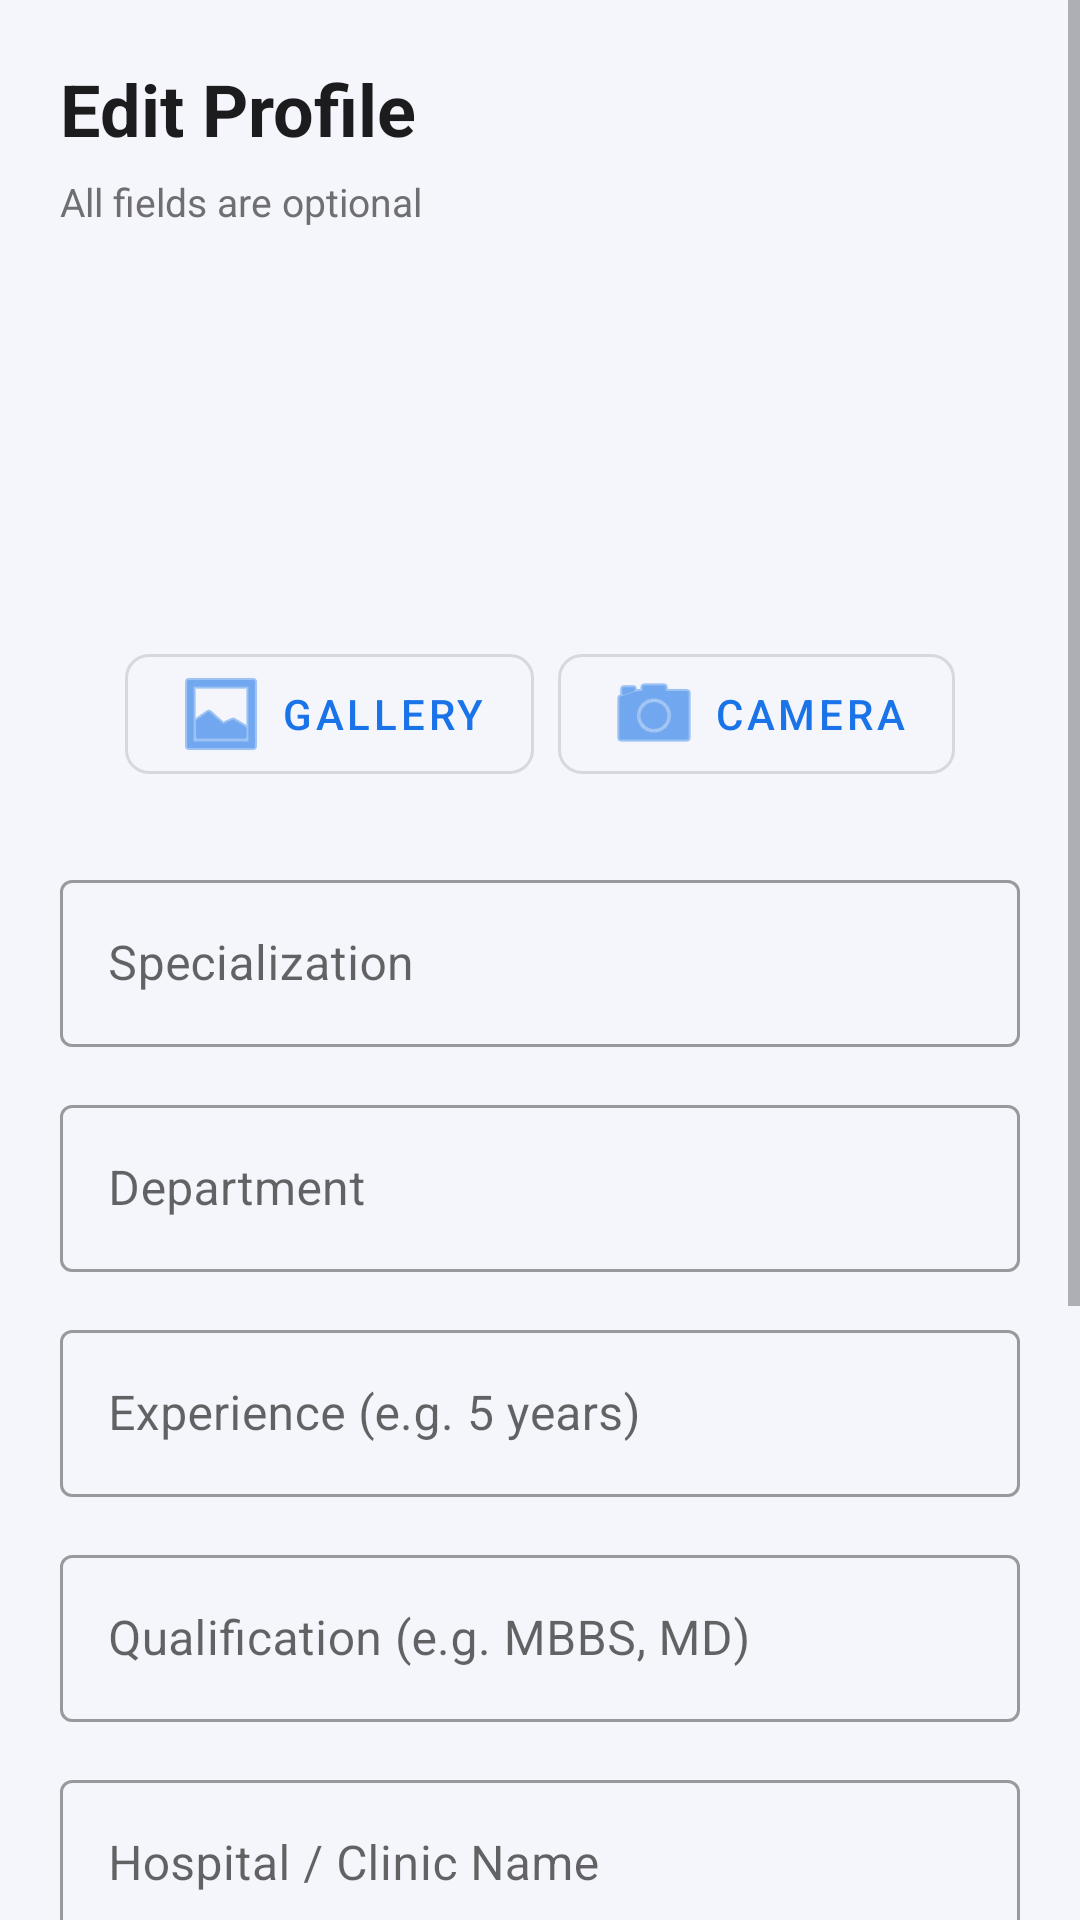

Write the Android layout XML for this screen, with the resource values it uses.
<!-- AndroidManifest.xml: activity theme Theme.CareSync.NoActionBar -->
<!-- res/layout/activity_edit_profile.xml -->
<?xml version="1.0" encoding="utf-8"?>
<ScrollView
    xmlns:android="http://schemas.android.com/apk/res/android"
    xmlns:app="http://schemas.android.com/apk/res-auto"
    android:layout_width="match_parent"
    android:layout_height="match_parent"
    android:background="@color/background">

    <LinearLayout
        android:layout_width="match_parent"
        android:layout_height="wrap_content"
        android:orientation="vertical"
        android:padding="20dp">

        <TextView
            android:layout_width="wrap_content"
            android:layout_height="wrap_content"
            android:text="Edit Profile"
            android:textSize="24sp"
            android:textStyle="bold"
            android:textColor="@color/text_primary"
            android:layout_marginBottom="6dp"/>

        <TextView
            android:layout_width="wrap_content"
            android:layout_height="wrap_content"
            android:text="All fields are optional"
            android:textSize="13sp"
            android:textColor="@color/text_secondary"
            android:layout_marginBottom="24dp"/>

        
        <LinearLayout
            android:layout_width="match_parent"
            android:layout_height="wrap_content"
            android:orientation="vertical"
            android:gravity="center"
            android:layout_marginBottom="24dp">

            
            <ImageView
                android:id="@+id/ivProfilePreview"
                android:layout_width="100dp"
                android:layout_height="100dp"
                android:src="@drawable/ic_person"
                android:background="@drawable/circle_bg"
                android:scaleType="centerCrop"
                android:clipToOutline="true"
                android:layout_marginBottom="12dp"/>

            
            <LinearLayout
                android:layout_width="wrap_content"
                android:layout_height="wrap_content"
                android:orientation="horizontal">

                <com.google.android.material.button.MaterialButton
                    android:id="@+id/btnPickFromGallery"
                    style="@style/Widget.MaterialComponents.Button.OutlinedButton"
                    android:layout_width="wrap_content"
                    android:layout_height="wrap_content"
                    android:text="Gallery"
                    android:layout_marginEnd="8dp"
                    app:cornerRadius="8dp"
                    app:icon="@android:drawable/ic_menu_gallery"/>

                <com.google.android.material.button.MaterialButton
                    android:id="@+id/btnTakePhoto"
                    style="@style/Widget.MaterialComponents.Button.OutlinedButton"
                    android:layout_width="wrap_content"
                    android:layout_height="wrap_content"
                    android:text="Camera"
                    app:cornerRadius="8dp"
                    app:icon="@android:drawable/ic_menu_camera"/>

            </LinearLayout>
        </LinearLayout>

        
        <com.google.android.material.textfield.TextInputLayout
            android:id="@+id/tilSpecialization"
            style="@style/Widget.MaterialComponents.TextInputLayout.OutlinedBox"
            android:layout_width="match_parent"
            android:layout_height="wrap_content"
            android:hint="Specialization"
            android:layout_marginBottom="14dp">
            <com.google.android.material.textfield.TextInputEditText
                android:id="@+id/etSpecialization"
                android:layout_width="match_parent"
                android:layout_height="wrap_content"/>
        </com.google.android.material.textfield.TextInputLayout>

        
        <com.google.android.material.textfield.TextInputLayout
            android:id="@+id/tilDepartment"
            style="@style/Widget.MaterialComponents.TextInputLayout.OutlinedBox"
            android:layout_width="match_parent"
            android:layout_height="wrap_content"
            android:hint="Department"
            android:layout_marginBottom="14dp">
            <com.google.android.material.textfield.TextInputEditText
                android:id="@+id/etDepartment"
                android:layout_width="match_parent"
                android:layout_height="wrap_content"/>
        </com.google.android.material.textfield.TextInputLayout>

        
        <com.google.android.material.textfield.TextInputLayout
            android:id="@+id/tilExperience"
            style="@style/Widget.MaterialComponents.TextInputLayout.OutlinedBox"
            android:layout_width="match_parent"
            android:layout_height="wrap_content"
            android:hint="Experience (e.g. 5 years)"
            android:layout_marginBottom="14dp">
            <com.google.android.material.textfield.TextInputEditText
                android:id="@+id/etExperience"
                android:layout_width="match_parent"
                android:layout_height="wrap_content"/>
        </com.google.android.material.textfield.TextInputLayout>

        
        <com.google.android.material.textfield.TextInputLayout
            android:id="@+id/tilQualification"
            style="@style/Widget.MaterialComponents.TextInputLayout.OutlinedBox"
            android:layout_width="match_parent"
            android:layout_height="wrap_content"
            android:hint="Qualification (e.g. MBBS, MD)"
            android:layout_marginBottom="14dp">
            <com.google.android.material.textfield.TextInputEditText
                android:id="@+id/etQualification"
                android:layout_width="match_parent"
                android:layout_height="wrap_content"/>
        </com.google.android.material.textfield.TextInputLayout>

        
        <com.google.android.material.textfield.TextInputLayout
            android:id="@+id/tilHospital"
            style="@style/Widget.MaterialComponents.TextInputLayout.OutlinedBox"
            android:layout_width="match_parent"
            android:layout_height="wrap_content"
            android:hint="Hospital / Clinic Name"
            android:layout_marginBottom="14dp">
            <com.google.android.material.textfield.TextInputEditText
                android:id="@+id/etHospital"
                android:layout_width="match_parent"
                android:layout_height="wrap_content"/>
        </com.google.android.material.textfield.TextInputLayout>

        
        <com.google.android.material.textfield.TextInputLayout
            android:id="@+id/tilPhone"
            style="@style/Widget.MaterialComponents.TextInputLayout.OutlinedBox"
            android:layout_width="match_parent"
            android:layout_height="wrap_content"
            android:hint="Contact Phone"
            android:layout_marginBottom="14dp">
            <com.google.android.material.textfield.TextInputEditText
                android:id="@+id/etPhone"
                android:layout_width="match_parent"
                android:layout_height="wrap_content"
                android:inputType="phone"/>
        </com.google.android.material.textfield.TextInputLayout>

        
        <com.google.android.material.textfield.TextInputLayout
            android:id="@+id/tilBio"
            style="@style/Widget.MaterialComponents.TextInputLayout.OutlinedBox"
            android:layout_width="match_parent"
            android:layout_height="wrap_content"
            android:hint="Short Bio"
            android:layout_marginBottom="28dp">
            <com.google.android.material.textfield.TextInputEditText
                android:id="@+id/etBio"
                android:layout_width="match_parent"
                android:layout_height="wrap_content"
                android:inputType="textMultiLine"
                android:minLines="3"/>
        </com.google.android.material.textfield.TextInputLayout>

        <com.google.android.material.button.MaterialButton
            android:id="@+id/btnSaveProfile"
            android:layout_width="match_parent"
            android:layout_height="56dp"
            android:text="Save Profile"
            android:textSize="16sp"
            app:cornerRadius="12dp"/>

    </LinearLayout>
</ScrollView>
<!-- resources referenced by this layout -->
<resources>
  <color name="background">#F4F6FB</color>
  <color name="text_primary">#1C1C1E</color>
  <color name="text_secondary">#6E6E73</color>
  <style name="Theme.CareSync.NoActionBar">
          <item name="windowActionBar">false</item>
          <item name="windowNoTitle">true</item>
      </style>
</resources>
